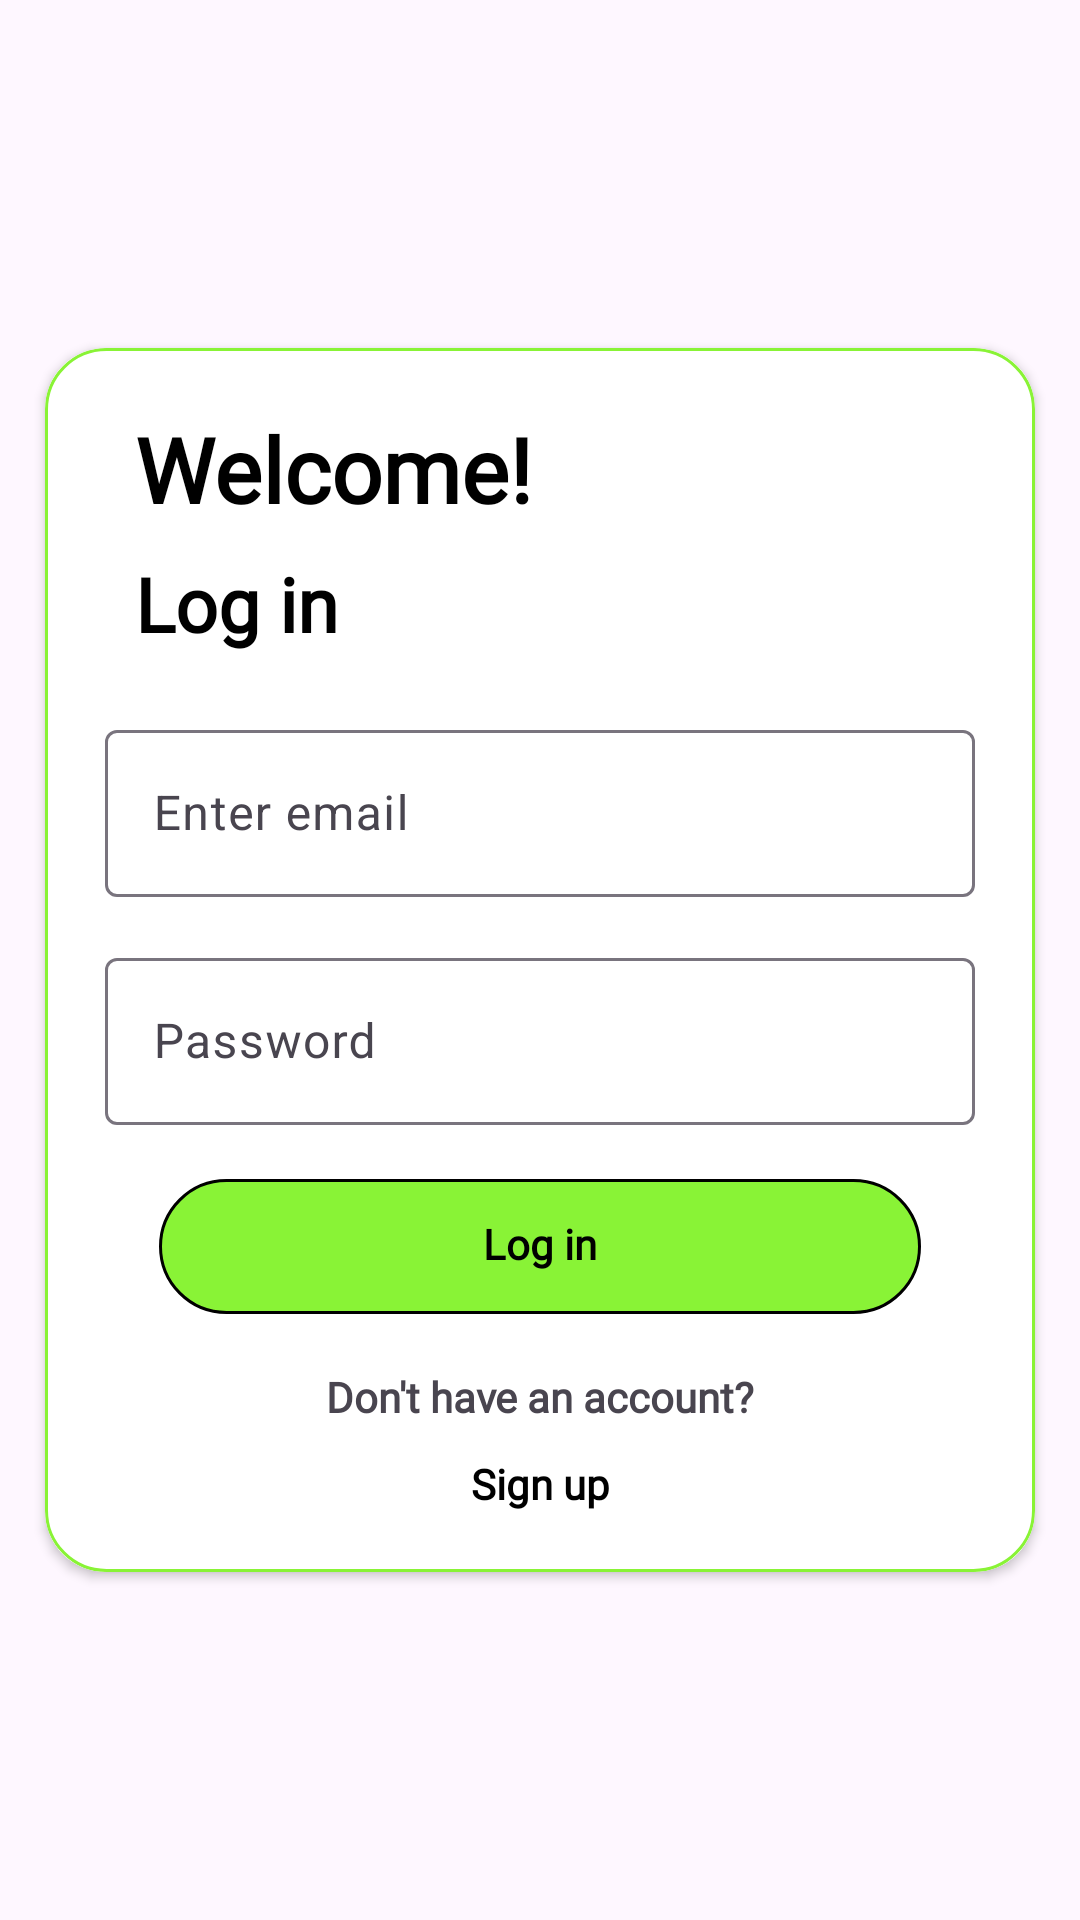

This screen was rendered from an Android layout file. Write that file and the resources it references.
<!-- AndroidManifest.xml: application theme Theme.PicNote -->
<!-- res/layout/activity_main.xml -->
<?xml version="1.0" encoding="utf-8"?>
<ScrollView xmlns:android="http://schemas.android.com/apk/res/android"
    xmlns:app="http://schemas.android.com/apk/res-auto"
    xmlns:tools="http://schemas.android.com/tools"
    android:id="@+id/main"
    android:layout_width="match_parent"
    android:layout_height="match_parent"
    android:orientation="vertical"
    tools:context=".MainActivity">

    <androidx.cardview.widget.CardView
        android:layout_width="match_parent"
        android:layout_height="wrap_content"
        app:cardCornerRadius="20dp"
        android:elevation="20dp"
        android:layout_gravity="center_vertical"
        android:layout_marginStart="15dp"
        android:layout_marginEnd="15dp">

        <LinearLayout
            android:layout_width="match_parent"
            android:layout_height="wrap_content"
            android:orientation="vertical"
            android:background="@drawable/boarder_line"
            android:padding="20dp">

            <TextView
                android:layout_width="wrap_content"
                android:layout_height="wrap_content"
                android:text="@string/welcome"
                android:layout_marginStart="10dp"
                android:textSize="30sp"
                android:textStyle="bold"
                android:layout_gravity="start"
                android:textColor="@color/black"
                android:fontFamily="@font/bold"/>


            <TextView
                android:layout_width="match_parent"
                android:layout_height="wrap_content"
                android:text="@string/log_in"
                android:fontFamily="@font/bold"
                android:textSize="25sp"
                android:layout_gravity="start"
                android:layout_marginStart="10dp"
                android:layout_marginTop="8dp"
                android:textColor="@color/black"
                android:textStyle="bold"/>



            <com.google.android.material.textfield.TextInputLayout
                android:layout_width="match_parent"
                android:layout_height="wrap_content"
                android:layout_marginTop="20dp">

                <com.google.android.material.textfield.TextInputEditText
                    android:layout_width="match_parent"
                    android:layout_height="wrap_content"
                    android:id="@+id/etUserEmail"
                    android:hint="@string/enter_email"
                    android:inputType="textEmailAddress"/>


            </com.google.android.material.textfield.TextInputLayout>


            <com.google.android.material.textfield.TextInputLayout
                android:layout_width="match_parent"
                android:layout_height="wrap_content"
                android:layout_marginTop="15dp">

                <com.google.android.material.textfield.TextInputEditText
                    android:layout_width="match_parent"
                    android:layout_height="wrap_content"
                    android:id="@+id/etUserPass"
                    android:hint="@string/password"
                    android:inputType="textPassword"/>

            </com.google.android.material.textfield.TextInputLayout>



            <TextView
                android:layout_width="match_parent"
                android:layout_height="45dp"
                android:id="@+id/btnLogIn"
                android:text="@string/log_in"
                android:textAlignment="center"
                android:fontFamily="@font/round"
                android:background="@drawable/button_back"
                android:textColor="@color/black"
                android:padding="12dp"
                android:layout_marginTop="20dp"
                android:textStyle="bold"
                android:layout_marginStart="18dp"
                android:layout_margin="18dp"/>



            <TextView
                android:layout_width="match_parent"
                android:layout_height="wrap_content"
                android:text="@string/don_t_have_an_account"
                android:fontFamily="@font/round"
                android:textAlignment="center"
                android:textStyle="bold"/>

            <TextView
                android:layout_width="match_parent"
                android:layout_height="wrap_content"
                android:id="@+id/btnToReg"
                android:text="@string/sign_up"
                android:textAlignment="center"
                android:fontFamily="@font/round"
                android:textStyle="bold"
                android:textColor="@color/black"
                android:layout_marginTop="10dp"
                android:layout_marginStart="20dp"
                android:layout_marginEnd="20dp"/>








        </LinearLayout>





    </androidx.cardview.widget.CardView>



</ScrollView>
<!-- resources referenced by this layout -->
<resources>
  <color name="black">#FF000000</color>
  <!-- drawable boarder_line (drawable) -->
  <?xml version="1.0" encoding="utf-8"?>
  <shape xmlns:android="http://schemas.android.com/apk/res/android"
      android:shape="rectangle">
  
      <stroke android:width="1dp"
          android:color="@color/brown"/>
  
      <corners android:radius="20dp"/>
  
  </shape>
  <!-- drawable button_back (drawable) -->
  <?xml version="1.0" encoding="utf-8"?>
  <shape xmlns:android="http://schemas.android.com/apk/res/android"
      android:shape="rectangle">
  
      <solid android:color="@color/brown"/>
  
      <corners android:radius="30dp"/>
      <stroke android:color="@color/black"
          android:width="1dp"/>
  
  </shape>
  <string name="don_t_have_an_account">Don\'t have an account?</string>
  <string name="enter_email">Enter email</string>
  <string name="log_in">Log in</string>
  <string name="password">Password</string>
  <string name="sign_up">Sign up</string>
  <string name="welcome">Welcome!</string>
  <style name="Theme.PicNote" parent="Base.Theme.PicNote" />
  <color name="brown">#89f336</color>
  <style name="Base.Theme.PicNote" parent="Theme.Material3.DayNight.NoActionBar">
          
          
      </style>
</resources>
